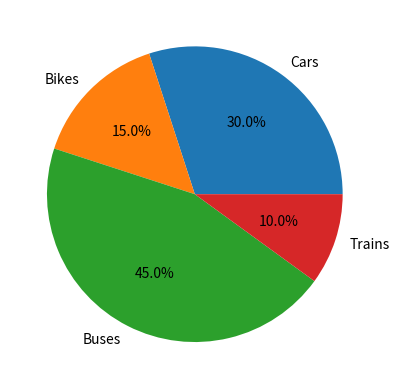

Python code for this plot:
import matplotlib.pyplot as plt

V = ['Cars', 'Bikes', 'Buses', 'Trains']
d = [30, 15, 45, 10]

plt.pie(d, autopct = '%1.1f%%', labels = V )
plt.show()
